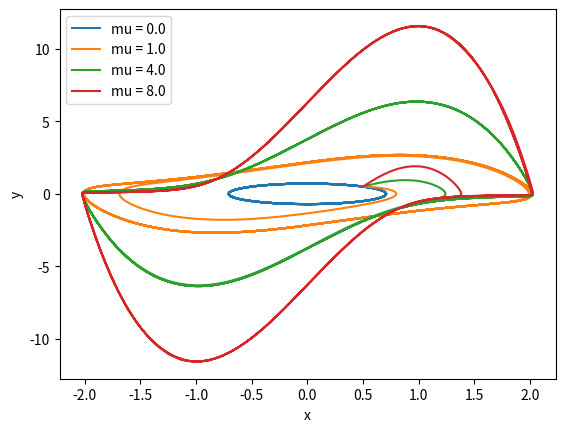
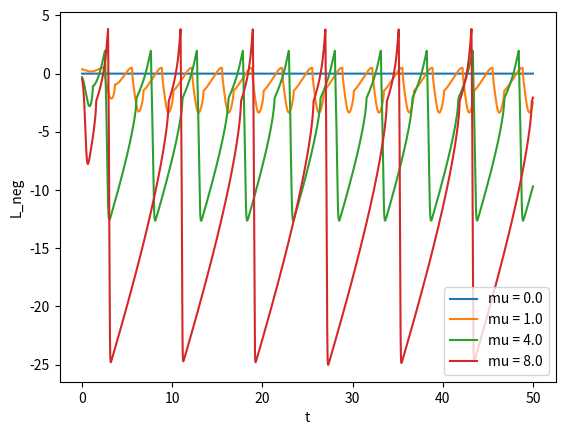

Reproduce these figures in Python, in order.
# Numerical Simulations for Exploring Van der Pol Oscillator

# Chris Fritz 1/15/2020

##import statements
import numpy as np
import matplotlib.pyplot as plt
from scipy.integrate import solve_ivp
import cmath

## van der pol eqs
# dx/dt = y
# dy/dt = mu * (1-x**2) * y  - x

def y_dot(x, y, mu):
    return mu * (1-x*x) * y - x

def x_dot(y):
    return y

def deriv(t, X):
    ''' derivative function for use in integrator. Assumes mu defined globally'''
    x = X[0]
    y = X[1]
    num = np.asarray([x_dot(y), y_dot(x, y, mu)])
    return num 

def l_pos(x, y, mu):
    ''' eigenvalue 0 of linear approximation'''
    num = mu * (1 - x**2) + cmath.sqrt(mu**2 * (1 - x**2)**2 + 4 * (2*mu*x*y - 1) )
    return np.real(num / 2)

def l_neg(x, y, mu):
    ''' eigenvalue 0 of linear approximation'''
    num = mu * (1 - x**2) - cmath.sqrt(mu**2 * (1 - x**2)**2 + 4 * (2*mu*x*y - 1) )
    return np.real(num / 2)


## consider simulation OO framework: fast simulatable object that you provide difeqs for
plt.figure(1)
plt.figure(2)

## sweep over various values of mu

mus = np.asarray([0, 1, 4, 8])
## parameters
T = 50     # simulation time
dt = .01  # time step
mu = 3     # damping
x0 = .5    # init x
y0 = .5    # init y


    ## run simulation
for mu in mus:
    data = solve_ivp(deriv, (0, T), np.asarray([x0, y0]), t_eval = np.arange(0, T, dt))

    ## data processing

    # extract from struct
    ts = data.t
    xs = data.y[0,:]
    ys = data.y[1,:]

    # compute eigenvalues
    ls_p = [l_pos(xs[j],ys[j],mu) for j in np.arange(len(xs))]
    ls_n = [l_neg(xs[j],ys[j],mu) for j in np.arange(len(xs))]


    # x-component of neg eigvec
    eigvec_xs = [-(mu - mu*xs[j]**2 + cmath.sqrt(-4+mu**2 - 2*mu**2*xs[j]**2 + mu**2*xs[j]**4 + 8*mu*xs[j]*ys[j]))
                 / (2*(-1 + 2*mu*xs[j]*ys[j]))
                 for j in np.arange(len(xs))]

    ## Plots

    # Phase space
    plt.figure(1)
    plt.plot(xs, ys,label='mu = %.1f' % mu)

    plt.figure(2)
    plt.plot(ts, ls_n, label='mu = %.1f' %mu)
    

plt.figure(1)
plt.xlabel("x")
plt.ylabel("y")
plt.legend()

plt.figure(2)
plt.xlabel('t')
plt.ylabel('L_neg')
plt.legend()

plt.show()
